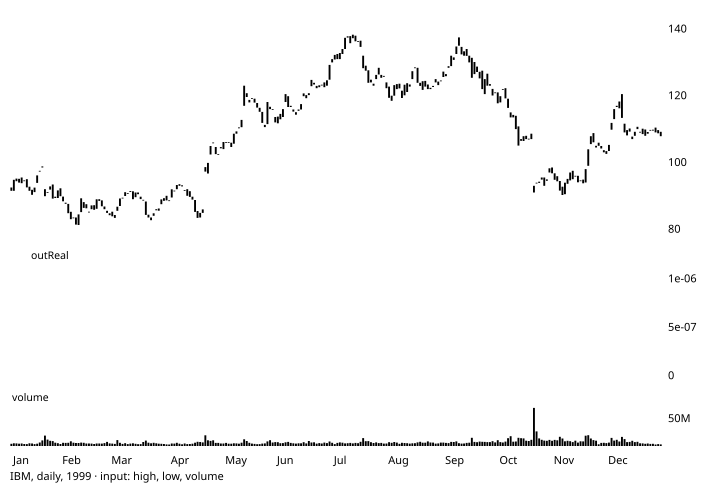

The file beside this chart, header and first rows:
# TA-Lib reference data: MARKETFI
# series: IBM, daily, 1999
# input: ibm_1999.csv; window 1999-01-04…
# parameters: (defaults)
# inputs: inPriceHLV=HLV
# outputs: outReal (shift 0)
# lookback: 0
date, open, high, low, close, volume, outReal
1999-01-04, 92.5, 93.25, 90.75, 91.5, 4077500, 6.131207847946046e-07
1999-01-05, 91.5, 94.94, 91.41, 94.81, 4955900, 7.132912286365739e-07
1999-01-06, 95.16, 96.38, 94.25, 94.38, 4775300, 4.4499822000712e-07
1999-01-07, 93.97, 96.19, 93.5, 95.09, 4155300, 6.473660144875215e-07
1999-01-08, 95.5, 96, 92.81, 93.78, 4593100, 6.934314515251142e-07
1999-01-11, 94.5, 94.72, 93.5, 94.62, 3631300, 3.3596783521053035e-07
1999-01-12, 95, 95, 92, 92.53, 3382800, 8.868393047179851e-07
1999-01-13, 91.5, 93.72, 89.75, 92.75, 4954200, 8.013402769367404e-07
1999-01-14, 91.81, 92.47, 89.44, 90.31, 4500000, 6.733333333333336e-07
1999-01-15, 91.12, 92.75, 90.62, 92.47, 3397500, 6.254598969830757e-07
1999-01-19, 93.88, 96.25, 92.75, 96.12, 4204500, 8.324414317992627e-07
1999-01-20, 97.5, 99.62, 96.31, 97.25, 6321400, 5.236181858449081e-07
1999-01-21, 98.81, 99.12, 96.03, 98.5, 10203600, 3.0332431690775794e-07
1999-01-22, 92, 92.75, 88.81, 89.88, 19043900, 2.06627844086558e-07
1999-01-25, 91.12, 91.31, 86.75, 91, 11692000, 3.904379062606909e-07
1999-01-26, 91.88, 93.25, 90.94, 92.81, 9553300, 2.418012623910065e-07
1999-01-27, 93.41, 93.41, 88.91, 89.16, 8920300, 5.044673385424257e-07
1999-01-28, 89.75, 90.66, 88.78, 89.34, 5970900, 3.1402301160629053e-07
1999-01-29, 89.34, 91.97, 89.25, 91.62, 5062300, 5.373051774884932e-07
1999-02-01, 92.25, 92.25, 89.75, 89.88, 3705600, 6.746545768566494e-07
1999-02-02, 89.78, 90.34, 87.5, 88.38, 5865600, 4.850313693398798e-07
1999-02-03, 87.94, 88.5, 86.53, 87.62, 5603000, 3.515973585579152e-07
1999-02-04, 87.59, 88.25, 84.62, 84.78, 5811900, 6.237202980092569e-07
1999-02-05, 85.22, 85.5, 82.28, 83, 8483800, 3.7954690115278517e-07
1999-02-08, 83.5, 84.44, 81.56, 83.5, 5995200, 4.795503069121964e-07
1999-02-09, 83.5, 84.75, 80.88, 81.38, 5408800, 7.164250850465907e-07
1999-02-10, 81.25, 84.44, 81.25, 84.44, 5430500, 5.874228892367181e-07
1999-02-11, 85.12, 89.41, 84.06, 89.25, 6283800, 8.498042585696558e-07
1999-02-12, 88.12, 88.12, 85.59, 86.38, 5834800, 4.336052649619526e-07
1999-02-16, 87.5, 89.12, 85.97, 86.25, 4515500, 6.987044624072641e-07
1999-02-17, 85.25, 87.16, 84.41, 85.25, 4493300, 6.120223443794093e-07
1999-02-18, 86, 87.25, 85.09, 87.12, 4346100, 4.958468511999267e-07
1999-02-19, 87.19, 87.38, 85.5, 85.81, 3700300, 5.067156717022944e-07
1999-02-22, 86.12, 88.97, 85.53, 88.97, 4600200, 7.477935741924259e-07
1999-02-23, 89, 90, 87.88, 88.47, 4557200, 4.6629509347845167e-07
1999-02-24, 88.62, 89.84, 86.56, 86.88, 4323600, 7.58627070034231e-07
1999-02-25, 86, 86.97, 84.66, 86.81, 5237500, 4.420047732696893e-07
1999-02-26, 85.5, 85.94, 83.25, 84.88, 7404100, 3.633122189057411e-07
1999-03-01, 84.75, 84.75, 82.56, 84.19, 4798400, 4.553601200400138e-07
1999-03-02, 85.25, 85.47, 83.44, 83.88, 4372800, 4.642334431028177e-07
1999-03-03, 84.25, 84.47, 82.53, 83.38, 3872300, 5.009942411486707e-07
1999-03-04, 86.75, 88.5, 85.06, 85.5, 10750800, 3.195111061502402e-07
1999-03-05, 86.94, 89.47, 86.88, 89.19, 5804800, 4.470438257993383e-07
1999-03-08, 89.31, 90, 88.53, 89.44, 3785500, 3.883238673887198e-07
1999-03-09, 89.94, 92.44, 89.28, 91.09, 5014800, 6.301348009890716e-07
1999-03-10, 90.81, 91.44, 90.12, 90.75, 3507700, 3.748895287510328e-07
1999-03-11, 91.19, 92.97, 90.75, 91.44, 4298800, 5.164231878663811e-07
1999-03-12, 91.34, 91.72, 89, 89, 4842500, 5.616933402168299e-07
1999-03-15, 89.59, 91.16, 88.56, 91, 3952200, 6.55331207934822e-07
1999-03-16, 91, 91.75, 90.09, 90.5, 3304700, 5.008018882198085e-07
1999-03-17, 89.75, 90, 89, 89.03, 3462000, 2.8885037550548817e-07
1999-03-18, 88.75, 88.88, 86.47, 88.81, 7253900, 3.315457891616925e-07
1999-03-19, 88.31, 89, 84, 84.28, 9753100, 5.12657514021183e-07
... 199 more rows
